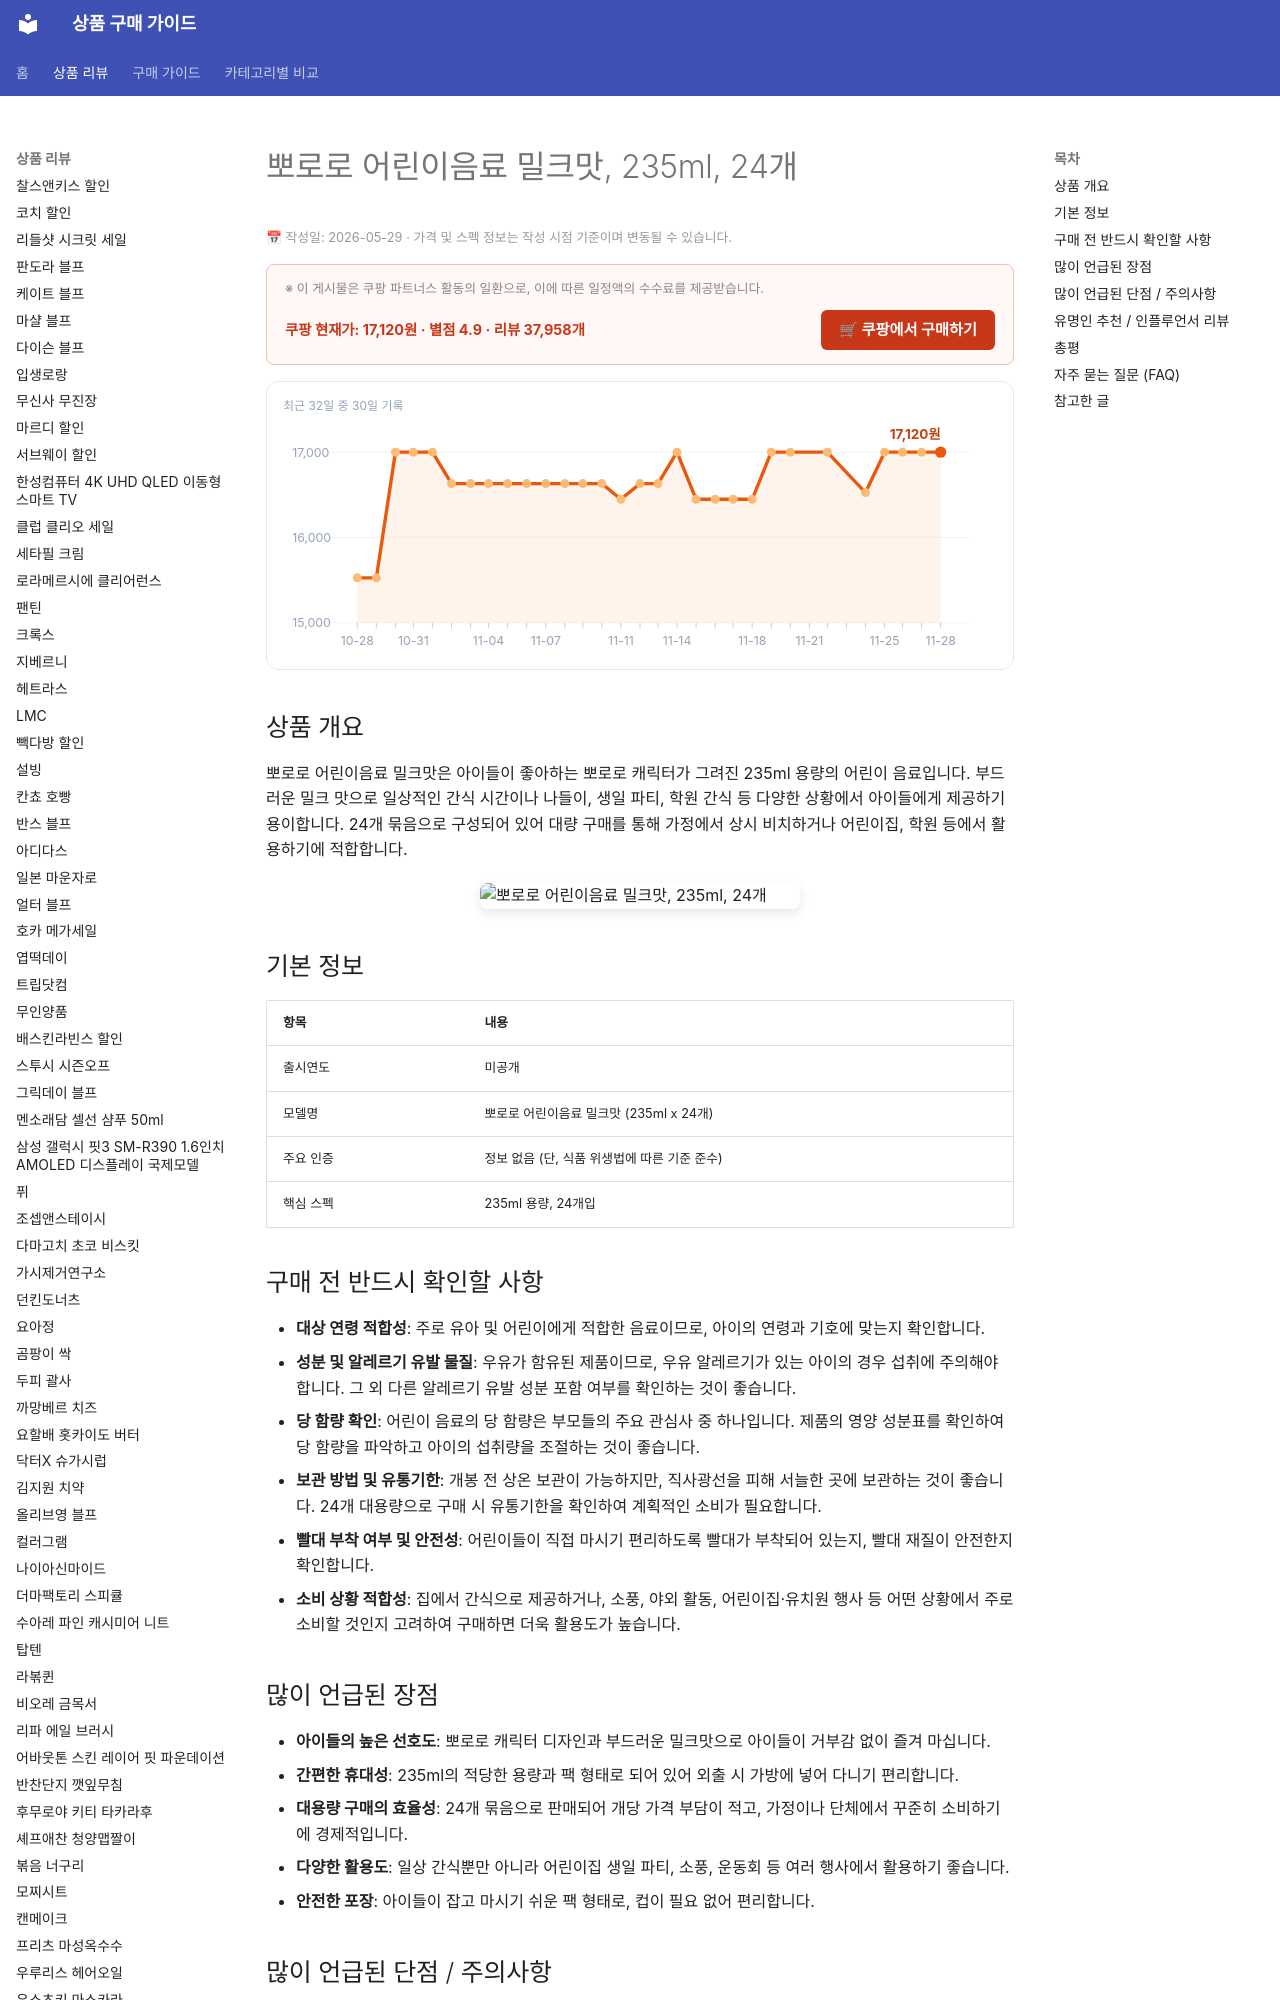

repository: buysense/product-research-wiki · page: products/pororo-kids-milk-drink-235ml-24ea/index.html · generator: mkdocs

---
image: https://thumbnail.coupangcdn.com/thumbnails/remote/492x492ex/image/vendor_inventory/image_audit/prod/97b469e3-ecc2-49a2-9377-9fad99d395ca_fixing_v2.png
title: 뽀로로 어린이음료 밀크맛, 235ml, 24개 구매 가이드
date: 2026-05-29
description: 뽀로로 어린이음료 밀크맛은 아이들이 좋아하는 캐릭터와 부드러운 맛으로 일상 간식, 나들이, 행사 등 다양한 상황에서 즐기기 좋은 235ml 어린이 음료입니다.
contentUpdated: 2026-05-29
---
<!-- bs:jsonld -->
<script type="application/ld+json">
{
  "@context": "https://schema.org",
  "@type": "Product",
  "name": "뽀로로 어린이음료 밀크맛, 235ml, 24개",
  "image": [
    "https://thumbnail.coupangcdn.com/thumbnails/remote/492x492ex/image/vendor_inventory/image_audit/prod/97b469e3-ecc2-49a2-9377-9fad99d395ca_fixing_v2.png",
    "https://thumbnail.coupangcdn.com/thumbnails/remote/492x492ex/image/retail/images/697097591678139-25378c81-fd82-4199-a061-3ec6168a7312.jpg"
  ],
  "offers": {
    "@type": "Offer",
    "priceCurrency": "KRW",
    "price": "17120",
    "url": "https://link.coupang.com/a/d8Q1amCOvQ",
    "availability": "https://schema.org/InStock",
    "priceValidUntil": "2026-12-05"
  },
  "aggregateRating": {
    "@type": "AggregateRating",
    "ratingValue": 4.9,
    "reviewCount"
